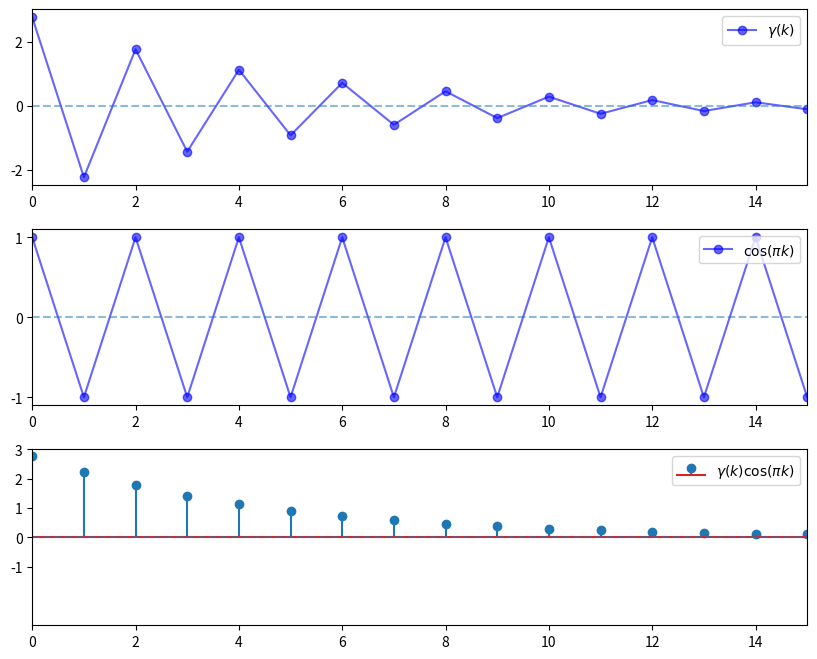

Reproduce this figure in Python.
import numpy as np
import matplotlib.pyplot as plt

phi = -0.8
times = list(range(16))
y1 = [phi**k / (1 - phi**2) for k in times]
y2 = [np.cos(np.pi * k) for k in times]
y3 = [a * b for a, b in zip(y1, y2)]

num_rows, num_cols = 3, 1
fig, axes = plt.subplots(num_rows, num_cols, figsize=(10, 8))
plt.subplots_adjust(hspace=0.25)

# Autocovariance when phi = -0.8
ax = axes[0]
ax.plot(times, y1, 'bo-', alpha=0.6, label=r'$\gamma(k)$')
ax.legend(loc='upper right')
ax.set_xlim(0, 15)
ax.set_yticks((-2, 0, 2))
ax.hlines(0, 0, 15, linestyle='--', alpha=0.5)

# Cycles at frequence pi
ax = axes[1]
ax.plot(times, y2, 'bo-', alpha=0.6, label=r'$\cos(\pi k)$')
ax.legend(loc='upper right')
ax.set_xlim(0, 15)
ax.set_yticks((-1, 0, 1))
ax.hlines(0, 0, 15, linestyle='--', alpha=0.5)

# Product
ax = axes[2]
ax.stem(times, y3, label=r'$\gamma(k) \cos(\pi k)$')
ax.legend(loc='upper right')
ax.set_xlim((0, 15))
ax.set_ylim(-3, 3)
ax.set_yticks((-1, 0, 1, 2, 3))
ax.hlines(0, 0, 15, linestyle='--', alpha=0.5)

plt.show()
